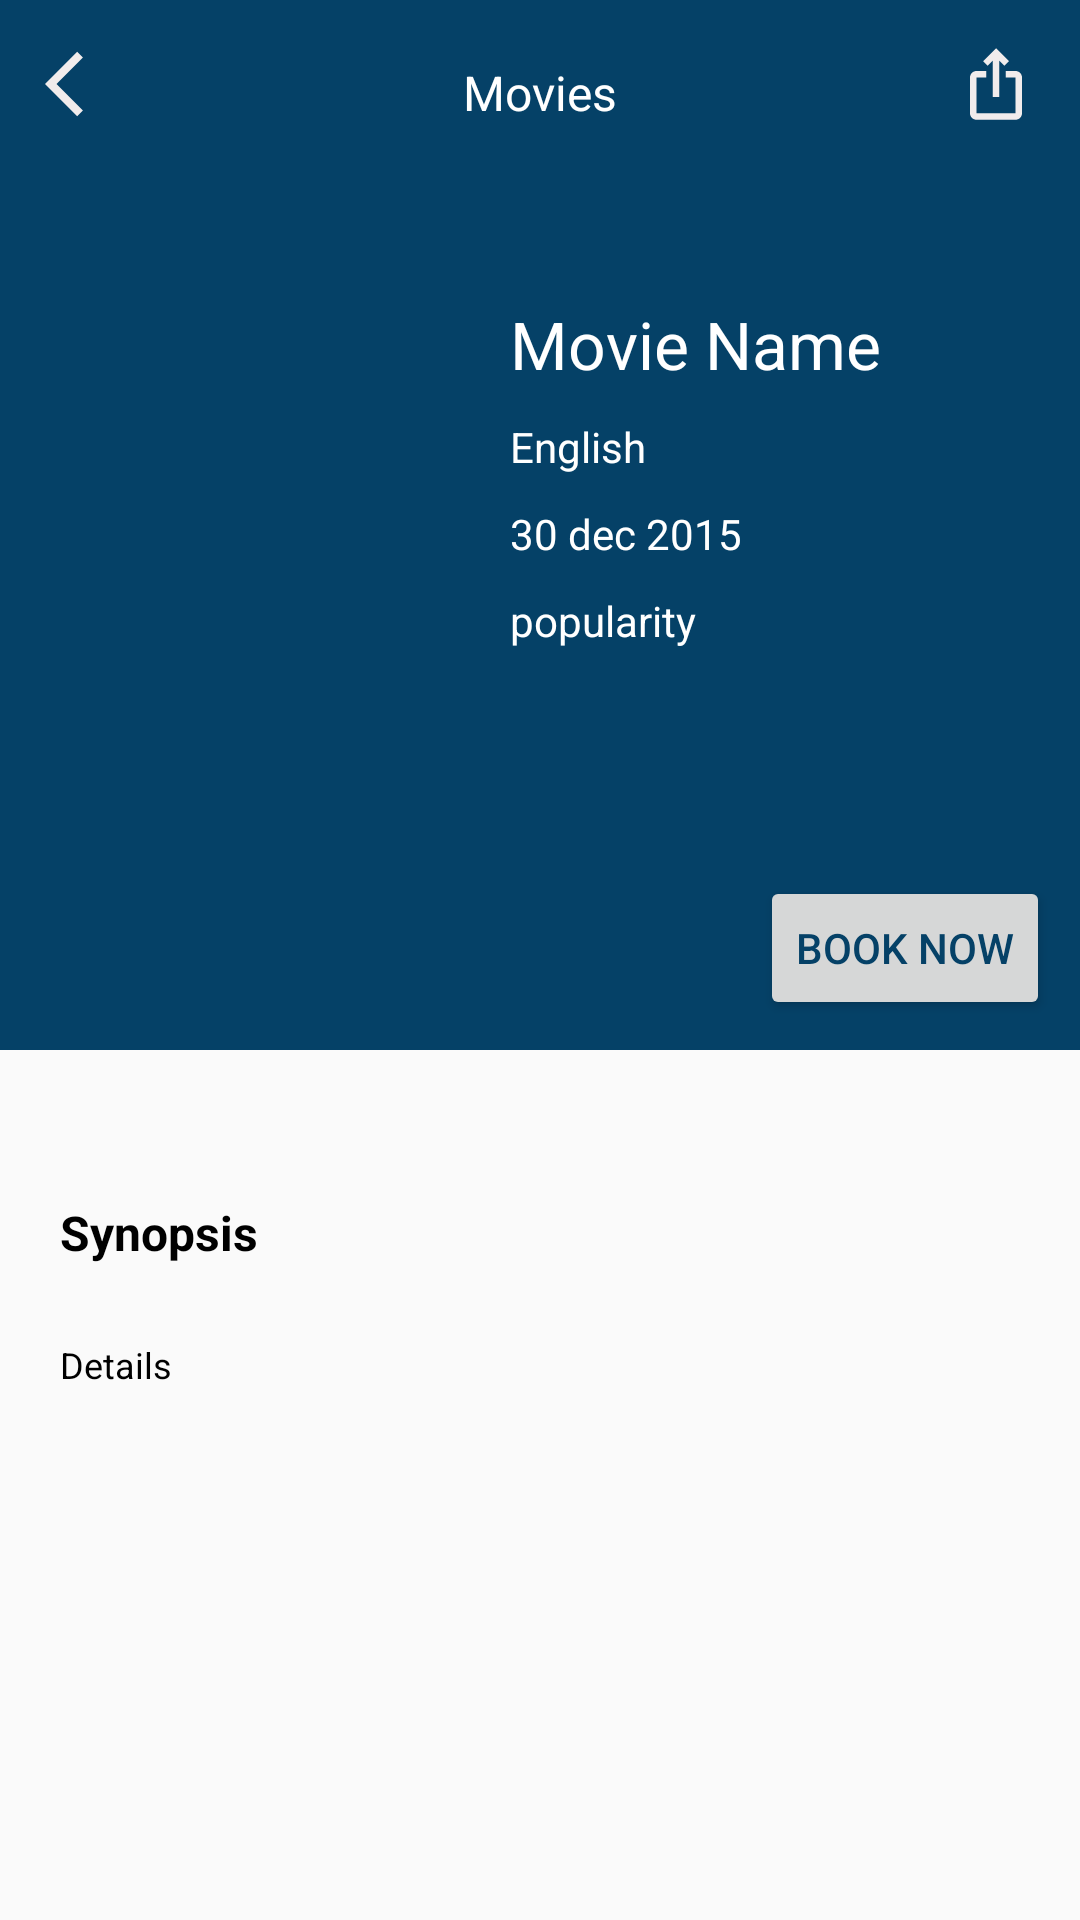

Produce the Android XML layout that renders to this screen, including the resource entries it uses.
<!-- AndroidManifest.xml: application theme Theme.Movie_List -->
<!-- res/layout/activity_item.xml -->
<?xml version="1.0" encoding="utf-8"?>
<ScrollView xmlns:android="http://schemas.android.com/apk/res/android"
    xmlns:app="http://schemas.android.com/apk/res-auto"
    xmlns:tools="http://schemas.android.com/tools"
    android:layout_width="match_parent"
    android:layout_height="match_parent">

    <RelativeLayout
        android:layout_width="match_parent"
        android:layout_height="match_parent">

        <RelativeLayout
            android:id="@+id/relative1"
            android:layout_width="match_parent"
            android:layout_height="350dp"
            android:background="#054167">

            <ImageView
                android:id="@+id/Image_View"
                android:layout_width="120dp"
                android:layout_height="180dp"
                android:layout_marginStart="20dp"
                android:layout_marginTop="100dp" />

            <TextView
                android:layout_width="wrap_content"
                android:layout_height="wrap_content"
                android:layout_centerHorizontal="true"
                android:layout_margin="20dp"
                android:text="Movies"
                android:textColor="@color/white"
                android:textSize="16dp" />

            <ImageView
                android:id="@+id/go_back"
                android:layout_width="wrap_content"
                android:layout_height="wrap_content"
                android:layout_marginStart="15dp"
                android:layout_marginTop="15dp"
                android:layout_marginEnd="15dp"
                android:layout_marginBottom="15dp"
                android:src="@drawable/back" />

            <ImageView
                android:layout_width="wrap_content"
                android:layout_height="wrap_content"
                android:layout_alignParentEnd="true"
                android:layout_margin="15dp"
                android:src="@drawable/share" />

            <TextView
                android:id="@+id/Movie_Name"
                android:layout_width="wrap_content"
                android:layout_height="wrap_content"
                android:layout_marginStart="30dp"
                android:layout_marginTop="100dp"
                android:layout_toRightOf="@+id/Image_View"
                android:text="Movie Name"
                android:textColor="@color/white"
                android:textSize="22dp" />

            <TextView
                android:id="@+id/language_Movie"
                android:layout_width="wrap_content"
                android:layout_height="wrap_content"
                android:layout_below="@+id/Movie_Name"
                android:layout_marginStart="30dp"
                android:layout_marginTop="10dp"
                android:textColor="@color/white"
                android:layout_toRightOf="@+id/Image_View"
                android:text="English" />


            <TextView
                android:id="@+id/Date_release"
                android:layout_width="wrap_content"
                android:layout_height="wrap_content"
                android:layout_below="@+id/language_Movie"
                android:layout_marginStart="30dp"
                android:layout_marginTop="10dp"
                android:layout_toRightOf="@+id/Image_View"
                android:text="30 dec 2015"
                android:textColor="@color/white" />

            <TextView
                android:id="@+id/popularity"
                android:layout_width="wrap_content"
                android:layout_height="wrap_content"
                android:layout_below="@+id/Date_release"
                android:layout_marginStart="30dp"
                android:layout_marginTop="10dp"
                android:textColor="@color/white"
                android:layout_toRightOf="@+id/Image_View"
                android:text="popularity" />


        </RelativeLayout>


        <Button
            android:layout_width="wrap_content"
            android:layout_height="wrap_content"
            android:layout_alignBottom="@+id/relative1"
            android:layout_alignParentEnd="true"
            android:layout_margin="10dp"
            android:text="BOOK NOW"
            android:textColor="#054167" />

        <TextView
            android:id="@+id/synopsis"
            android:layout_width="wrap_content"
            android:layout_height="wrap_content"
            android:layout_below="@+id/relative1"
            android:layout_marginStart="20dp"
            android:layout_marginTop="50dp"
            android:text="Synopsis"
            android:textColor="@color/black"
            android:textSize="16dp"
            android:textStyle="bold" />

        <TextView
            android:id="@+id/Movie_detail"
            android:layout_width="wrap_content"
            android:layout_height="wrap_content"
            android:layout_below="@id/synopsis"
            android:layout_marginStart="20dp"
            android:layout_marginTop="25dp"
            android:text="Details"
            android:textColor="@color/black"
            android:textSize="12dp" />


    </RelativeLayout>


</ScrollView>
<!-- resources referenced by this layout -->
<resources>
  <!-- drawable back (drawable) -->
  <vector android:autoMirrored="true" android:height="26dp"
      android:tint="#F1ECEC" android:viewportHeight="24"
      android:viewportWidth="24" android:width="26dp" xmlns:android="http://schemas.android.com/apk/res/android">
      <path android:fillColor="@android:color/white" android:pathData="M11.67,3.87L9.9,2.1 0,12l9.9,9.9 1.77,-1.77L3.54,12z"/>
  </vector>
  <!-- drawable share (drawable) -->
  <vector android:height="26dp" android:tint="#F1ECEC"
      android:viewportHeight="24" android:viewportWidth="24"
      android:width="26dp" xmlns:android="http://schemas.android.com/apk/res/android">
      <path android:fillColor="@android:color/white" android:pathData="M16,5l-1.42,1.42 -1.59,-1.59L12.99,16h-1.98L11.01,4.83L9.42,6.42 8,5l4,-4 4,4zM20,10v11c0,1.1 -0.9,2 -2,2L6,23c-1.11,0 -2,-0.9 -2,-2L4,10c0,-1.11 0.89,-2 2,-2h3v2L6,10v11h12L18,10h-3L15,8h3c1.1,0 2,0.89 2,2z"/>
  </vector>
  <style name="Theme.Movie_List" parent="Theme.AppCompat.DayNight.NoActionBar">
          
          <item name="colorPrimary">@color/purple_500</item>
          <item name="colorPrimaryVariant">@color/purple_700</item>
          <item name="colorOnPrimary">@color/white</item>
          
          <item name="colorSecondary">@color/teal_200</item>
          <item name="colorSecondaryVariant">@color/teal_700</item>
          <item name="colorOnSecondary">@color/black</item>
          
          <item name="android:statusBarColor" tools:targetApi="l">?attr/colorPrimaryVariant</item>
          
      </style>
  <!-- not gathered from this repository: default colours our renderer supplied (Android Studio template values) -->
  <color name="purple_500">#FF6200EE</color>
  <color name="purple_700">#FF3700B3</color>
  <color name="teal_200">#FF03DAC5</color>
  <color name="teal_700">#FF018786</color>
  <color name="black">#FF000000</color>
  <color name="white">#FFFFFFFF</color>
</resources>
